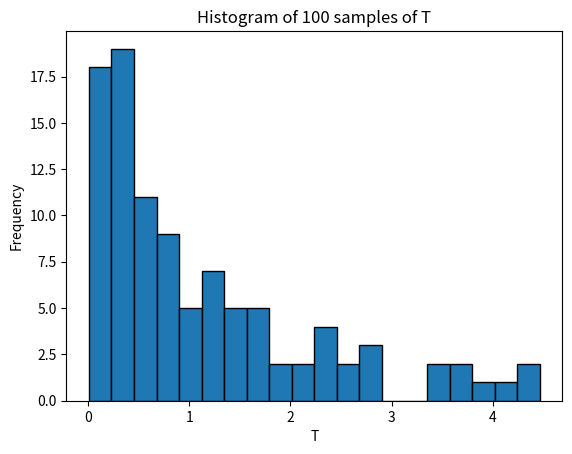

Reproduce this figure in Python.
import numpy as np
import matplotlib.pyplot as plt

lamda = 1

u = np.random.uniform(0, 1, 100)

T = - 1/lamda * np.log(1 - u)

plt.hist(T, bins=20, edgecolor="black")
plt.title("Histogram of 100 samples of T")
plt.xlabel("T")
plt.ylabel("Frequency")
plt.show()
